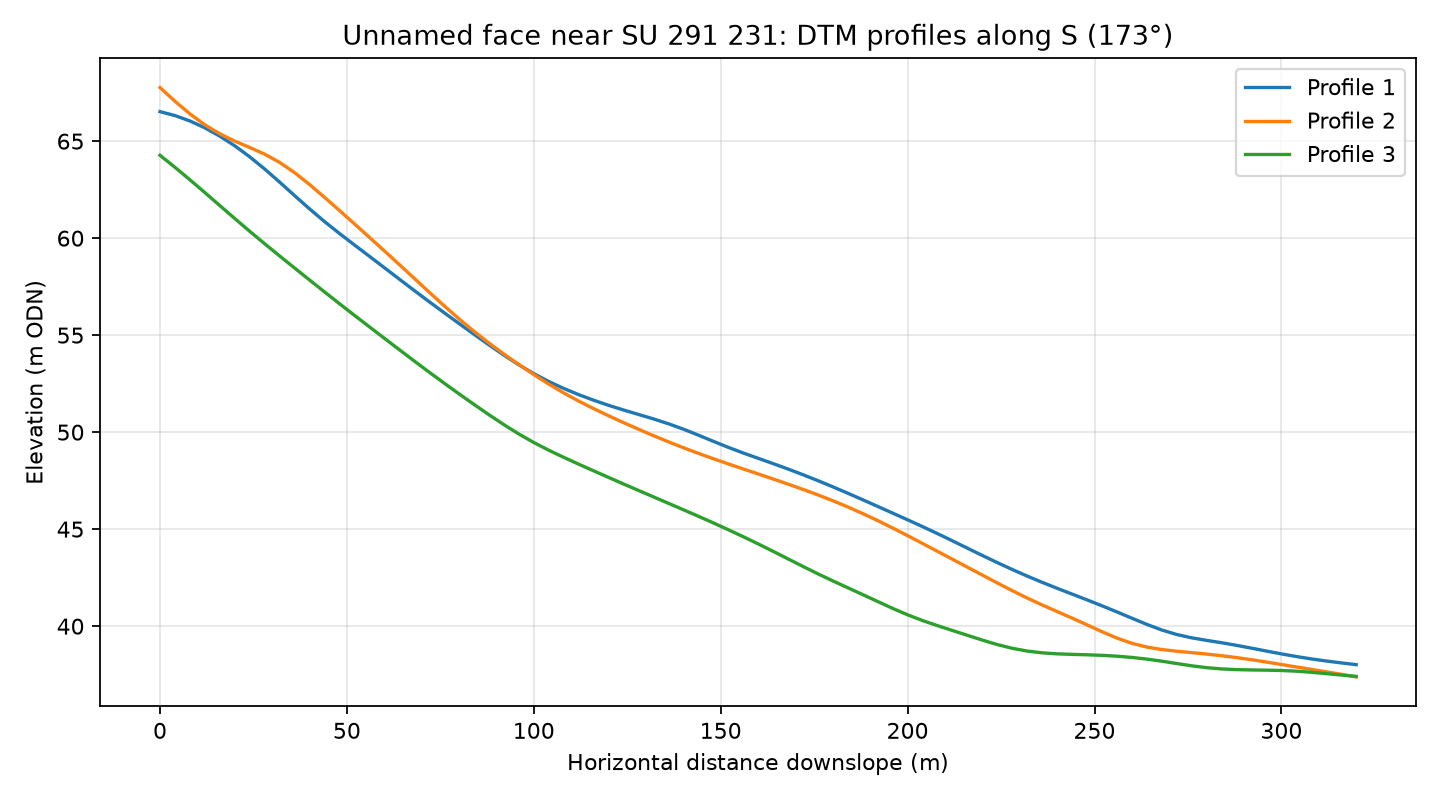

Data behind this chart, as committed beside it:
profile, distance_m, elevation_m
1, 0.0, 66.52
1, 4.0, 66.32
1, 8.0, 66.04
1, 12.0, 65.69
1, 16.0, 65.26
1, 20.0, 64.76
1, 24.0, 64.19
1, 28.0, 63.56
1, 32.0, 62.89
1, 36.0, 62.19
1, 40.0, 61.51
1, 44.0, 60.86
1, 48.0, 60.24
1, 52.0, 59.65
1, 56.0, 59.07
1, 60.0, 58.48
1, 64.0, 57.89
1, 68.0, 57.3
1, 72.0, 56.73
1, 76.0, 56.16
1, 80.0, 55.6
1, 84.0, 55.05
1, 88.0, 54.5
1, 92.0, 53.97
1, 96.0, 53.47
1, 100.0, 53.02
1, 104.0, 52.61
1, 108.0, 52.25
1, 112.0, 51.93
1, 116.0, 51.65
1, 120.0, 51.38
1, 124.0, 51.14
1, 128.0, 50.91
1, 132.0, 50.68
1, 136.0, 50.43
1, 140.0, 50.16
1, 144.0, 49.85
1, 148.0, 49.53
1, 152.0, 49.22
1, 156.0, 48.93
1, 160.0, 48.65
1, 164.0, 48.38
1, 168.0, 48.1
1, 172.0, 47.81
1, 176.0, 47.5
1, 180.0, 47.18
1, 184.0, 46.85
1, 188.0, 46.52
1, 192.0, 46.17
1, 196.0, 45.83
1, 200.0, 45.48
1, 204.0, 45.13
1, 208.0, 44.77
1, 212.0, 44.4
1, 216.0, 44.02
1, 220.0, 43.64
1, 224.0, 43.28
1, 228.0, 42.92
1, 232.0, 42.58
1, 236.0, 42.26
... 183 more rows
